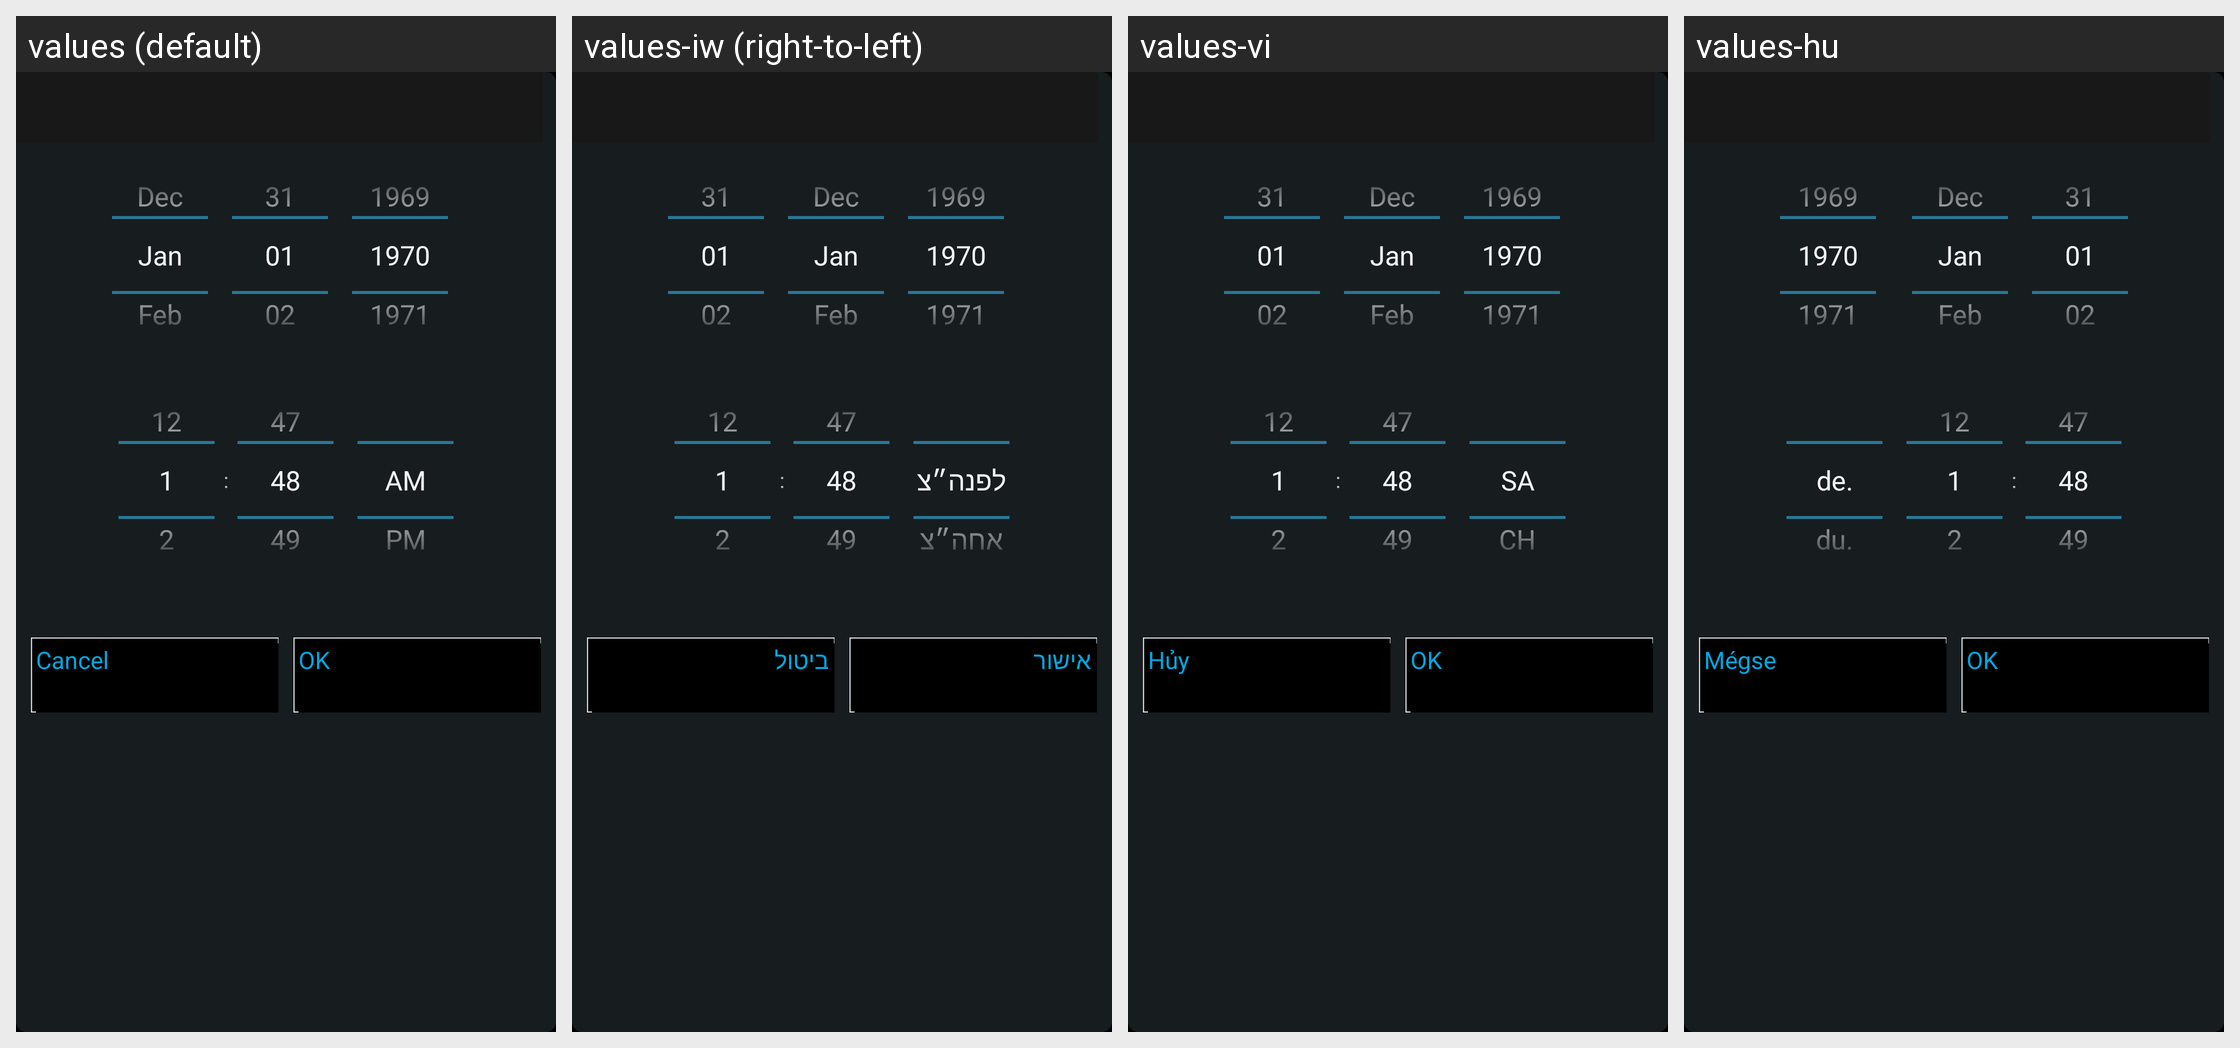

The same Android screen rendered under several of its app's locales, left to right. List the strings drawn on it with the default value and each locale's translation.
Android screen res/layout/dialog_datetime.xml rendered under 4 locales, left to right: values (default), values-iw (right-to-left), values-vi, values-hu. Device: Nexus 5 (rendered at 1080×1920; each locale shown at half size, 540×960, under a caption strip naming it); theme AppTheme.
Other locales in the repository, not shown: values-af, values-ar, values-bg, values-ca, values-cs, values-da, values-de, values-el, values-en-rGB, values-es, values-eu, values-fi, values-fr, values-gl, values-he, values-hi, values-hr, values-id, values-in, values-it, values-ja, values-ko, values-ms, values-nb, values-nl, values-pl, values-pt, values-pt-rBR, values-ro, values-ru, values-sk, values-sl, values-sv, values-th, values-tl, values-tr, values-zh-rCN, values-zh-rTW.
Strings drawn on this screen, with the default value and each locale's value (text and hints the layout hard-codes, and strings that could not be matched under every locale, appear in the picture but are not listed):

cancel_narrowbutton
  values: Cancel
  values-iw: ביטול
  values-vi: Hủy
  values-hu: Mégse

ok
  values: OK
  values-iw: אישור
  values-vi: OK
  values-hu: OK
